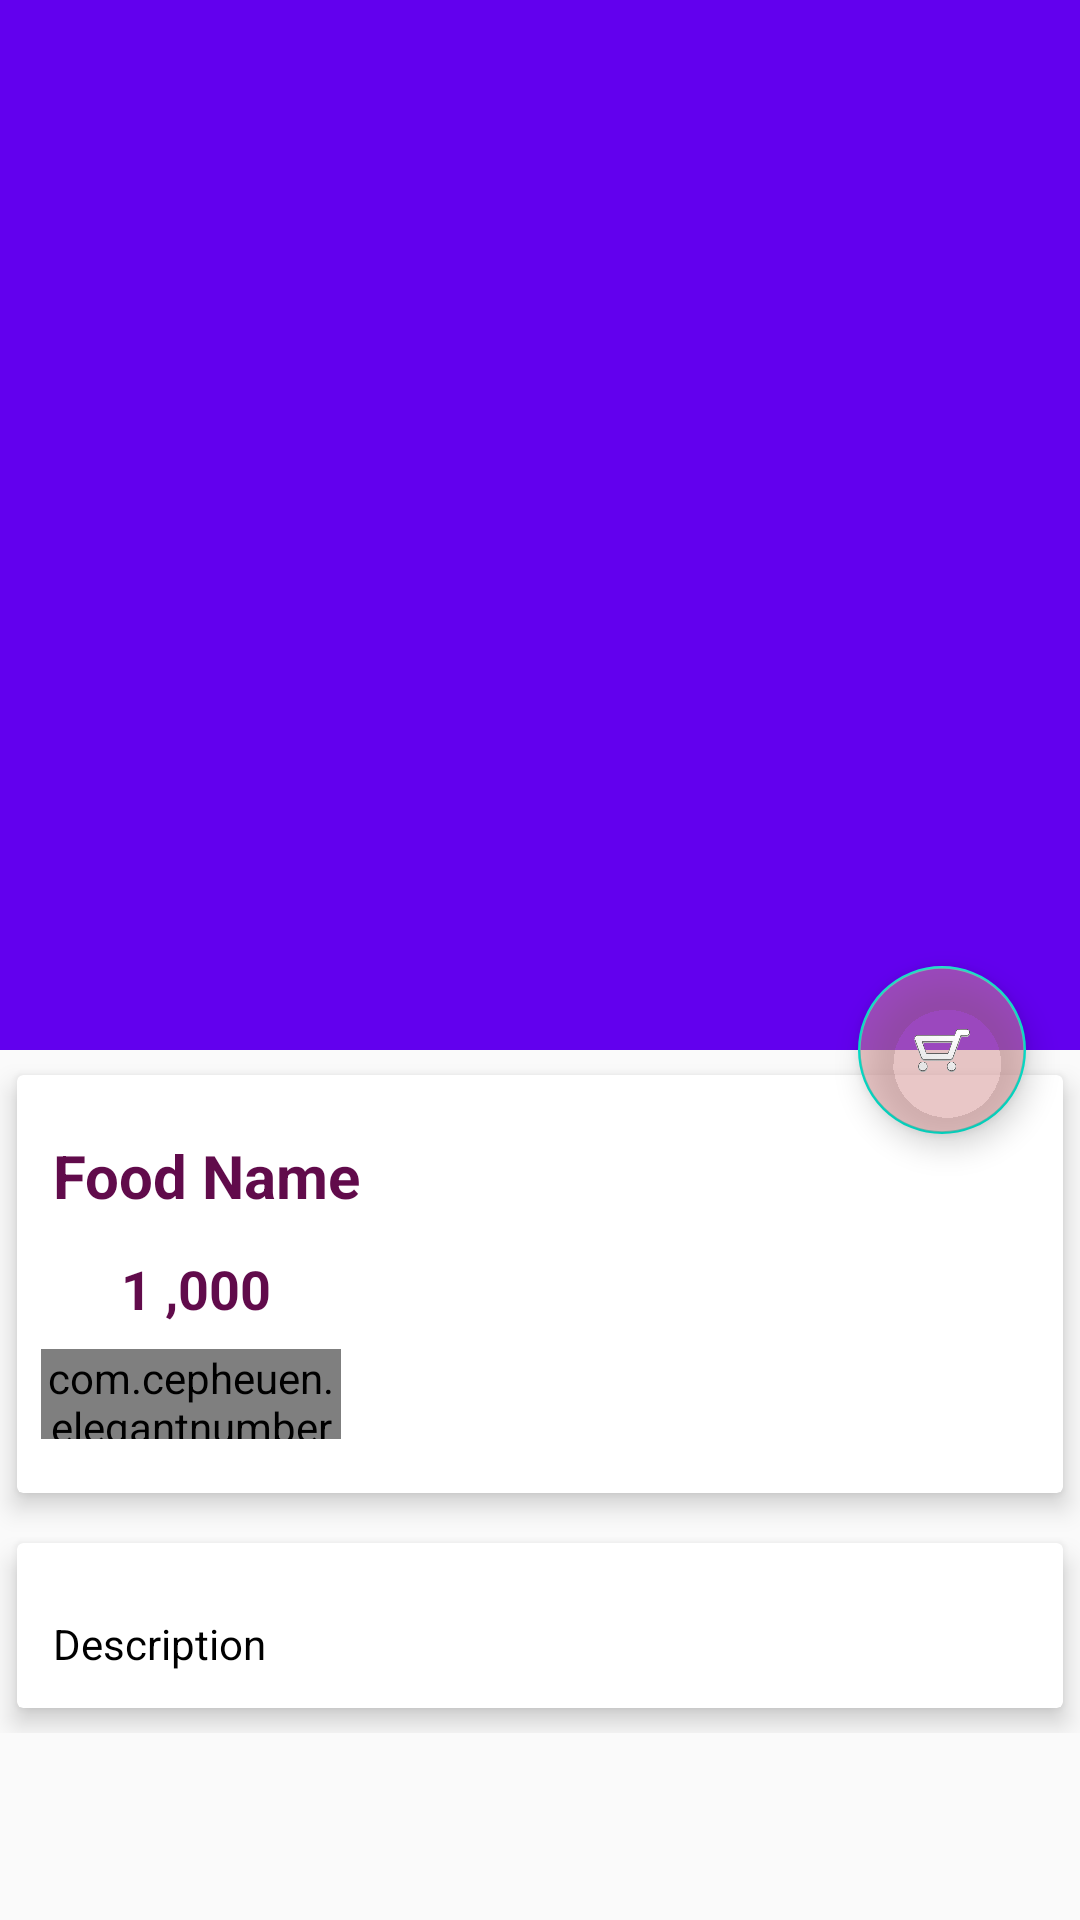

Here is an Android app screen rendered from its layout file. Give the layout XML and the strings, colors and styles it references.
<!-- AndroidManifest.xml: application theme AppTheme -->
<!-- res/layout/activity_food_detail.xml -->
<?xml version="1.0" encoding="utf-8"?>
<android.support.design.widget.CoordinatorLayout xmlns:android="http://schemas.android.com/apk/res/android"
    xmlns:app="http://schemas.android.com/apk/res-auto"
    xmlns:tools="http://schemas.android.com/tools"
    android:layout_width="match_parent"
    android:layout_height="match_parent"
    tools:context="com.example.sourour.sweetspicy.FoodDetail">


    <android.support.design.widget.AppBarLayout
        android:id="@+id/app_bar_layout"
        android:layout_width="match_parent"
        android:layout_height="wrap_content"
        android:fitsSystemWindows="true"
        android:theme="@style/ThemeOverlay.AppCompat.Dark.ActionBar">

        <android.support.design.widget.CollapsingToolbarLayout
            android:id="@+id/collapsing"
            android:layout_width="match_parent"
            android:layout_height="350dp"
            android:fitsSystemWindows="true"
            app:layout_scrollFlags="scroll|exitUntilCollapsed"
            app:contentScrim="#281111"
            app:expandedTitleTextAppearance="@android:color/transparent"
            app:statusBarScrim="@null">


            <ImageView
                android:id="@+id/img_food"
                android:layout_width="match_parent"
                android:layout_height="match_parent"
                android:contentDescription="@null"
                android:scaleType="centerCrop"
                app:layout_collapseMode="parallax" />


            <android.support.v7.widget.Toolbar
                android:id="@+id/toolbar"
                android:title="Food Name"
                android:layout_width="match_parent"
                android:layout_height="?attr/actionBarSize"
                app:popupTheme="@style/ThemeOverlay.AppCompat.Light"
                app:layout_collapseMode="parallax"

                />


        </android.support.design.widget.CollapsingToolbarLayout>

    </android.support.design.widget.AppBarLayout>

    <android.support.design.widget.FloatingActionButton
        android:id="@+id/btn_cart"
        android:layout_width="wrap_content"
        android:layout_height="wrap_content"
        android:backgroundTint="#80D48F8F"
        android:src="@drawable/shop"
        app:elevation="6dp"
        app:layout_anchor="@id/app_bar_layout"
        app:layout_anchorGravity="bottom|right|end"
        app:pressedTranslationZ="12dp"
        app:useCompatPadding="true"
        />

    <android.support.v4.widget.NestedScrollView
        android:id="@+id/nestedScrollView"
        android:clipToPadding="false"
        android:layout_width="match_parent"
        android:layout_height="match_parent"
        app:layout_behavior="@string/appbar_scrolling_view_behavior">

        <LinearLayout
            android:orientation="vertical"
            android:layout_width="match_parent"
            android:layout_height="wrap_content"
            >

            <android.support.v7.widget.CardView
                android:layout_width="match_parent"
                android:layout_height="wrap_content"
                app:cardElevation="5dp"
                app:cardUseCompatPadding="true">

                <LinearLayout
                    android:orientation="vertical"
                    android:layout_width="match_parent"
                    android:layout_height="wrap_content"
                    >

                    <TextView
                        android:id="@+id/food_name"
                        android:layout_width="wrap_content"
                        android:layout_height="wrap_content"
                        android:layout_marginTop="8dp"
                        android:padding="12dp"
                        android:text="Food Name"
                        android:textColor="#610B4B"
                        android:textSize="20sp"
                        android:textStyle="bold" />

                    <LinearLayout
                        android:id="@+id/layout_price"
                        android:orientation="horizontal"
                        android:layout_width="match_parent"
                        android:layout_height="wrap_content"
                        >

                        <ImageView
                            android:layout_width="0dp"
                            android:layout_height="wrap_content"
                            android:layout_weight="1"
                            android:src="@drawable/ic_attach_money_black_24dp" />

                        <TextView
                            android:id="@+id/food_price"
                            android:layout_width="0dp"
                            android:layout_height="wrap_content"
                            android:layout_weight="9"
                            android:text="1 ,000"
                            android:textColor="#610B4B"
                            android:textSize="18sp"
                            android:textStyle="bold" />

                    </LinearLayout>

                    <com.cepheuen.elegantnumberbutton.view.ElegantNumberButton
                        android:id="@+id/number_button"
                        android:layout_width="100dp"
                        android:layout_height="30dp"
                        android:layout_marginBottom="18dp"
                        android:layout_marginLeft="8dp"
                        android:layout_marginTop="8dp"
                        app:backGroundColor="@color/colorAccent"
                        app:finalNumber="20"
                        app:initialNumber="1"
                        app:textSize="8sp" />


                </LinearLayout>

            </android.support.v7.widget.CardView>

            <android.support.v7.widget.CardView
                android:layout_width="match_parent"
                android:layout_height="wrap_content"
                app:cardElevation="5dp"
                app:cardUseCompatPadding="true">


                <TextView
                    android:id="@+id/food_description"
                    android:layout_width="wrap_content"
                    android:layout_height="wrap_content"
                    android:layout_marginTop="12dp"
                    android:lineSpacingMultiplier="1.5"
                    android:padding="12dp"
                    android:text="Description"
                    android:textColor="@android:color/black"
                    android:textSize="14sp" />

            </android.support.v7.widget.CardView>

        </LinearLayout>

    </android.support.v4.widget.NestedScrollView>

</android.support.design.widget.CoordinatorLayout>
<!-- resources referenced by this layout -->
<resources>
  <!-- drawable shop: png bitmap (drawable, 30076 bytes) -->
  <style name="AppTheme" parent="Theme.AppCompat.Light.NoActionBar">
          
          <item name="colorPrimary">@color/colorPrimary</item>
          <item name="colorPrimaryDark">@color/colorPrimaryDark</item>
          <item name="colorAccent">@color/colorAccent</item>
      </style>
  <!-- not gathered from this repository: default colours our renderer supplied (Android Studio template values) -->
  <color name="colorPrimary">#FF6200EE</color>
  <color name="colorPrimaryDark">#FF3700B3</color>
  <color name="colorAccent">#FF03DAC5</color>
</resources>
